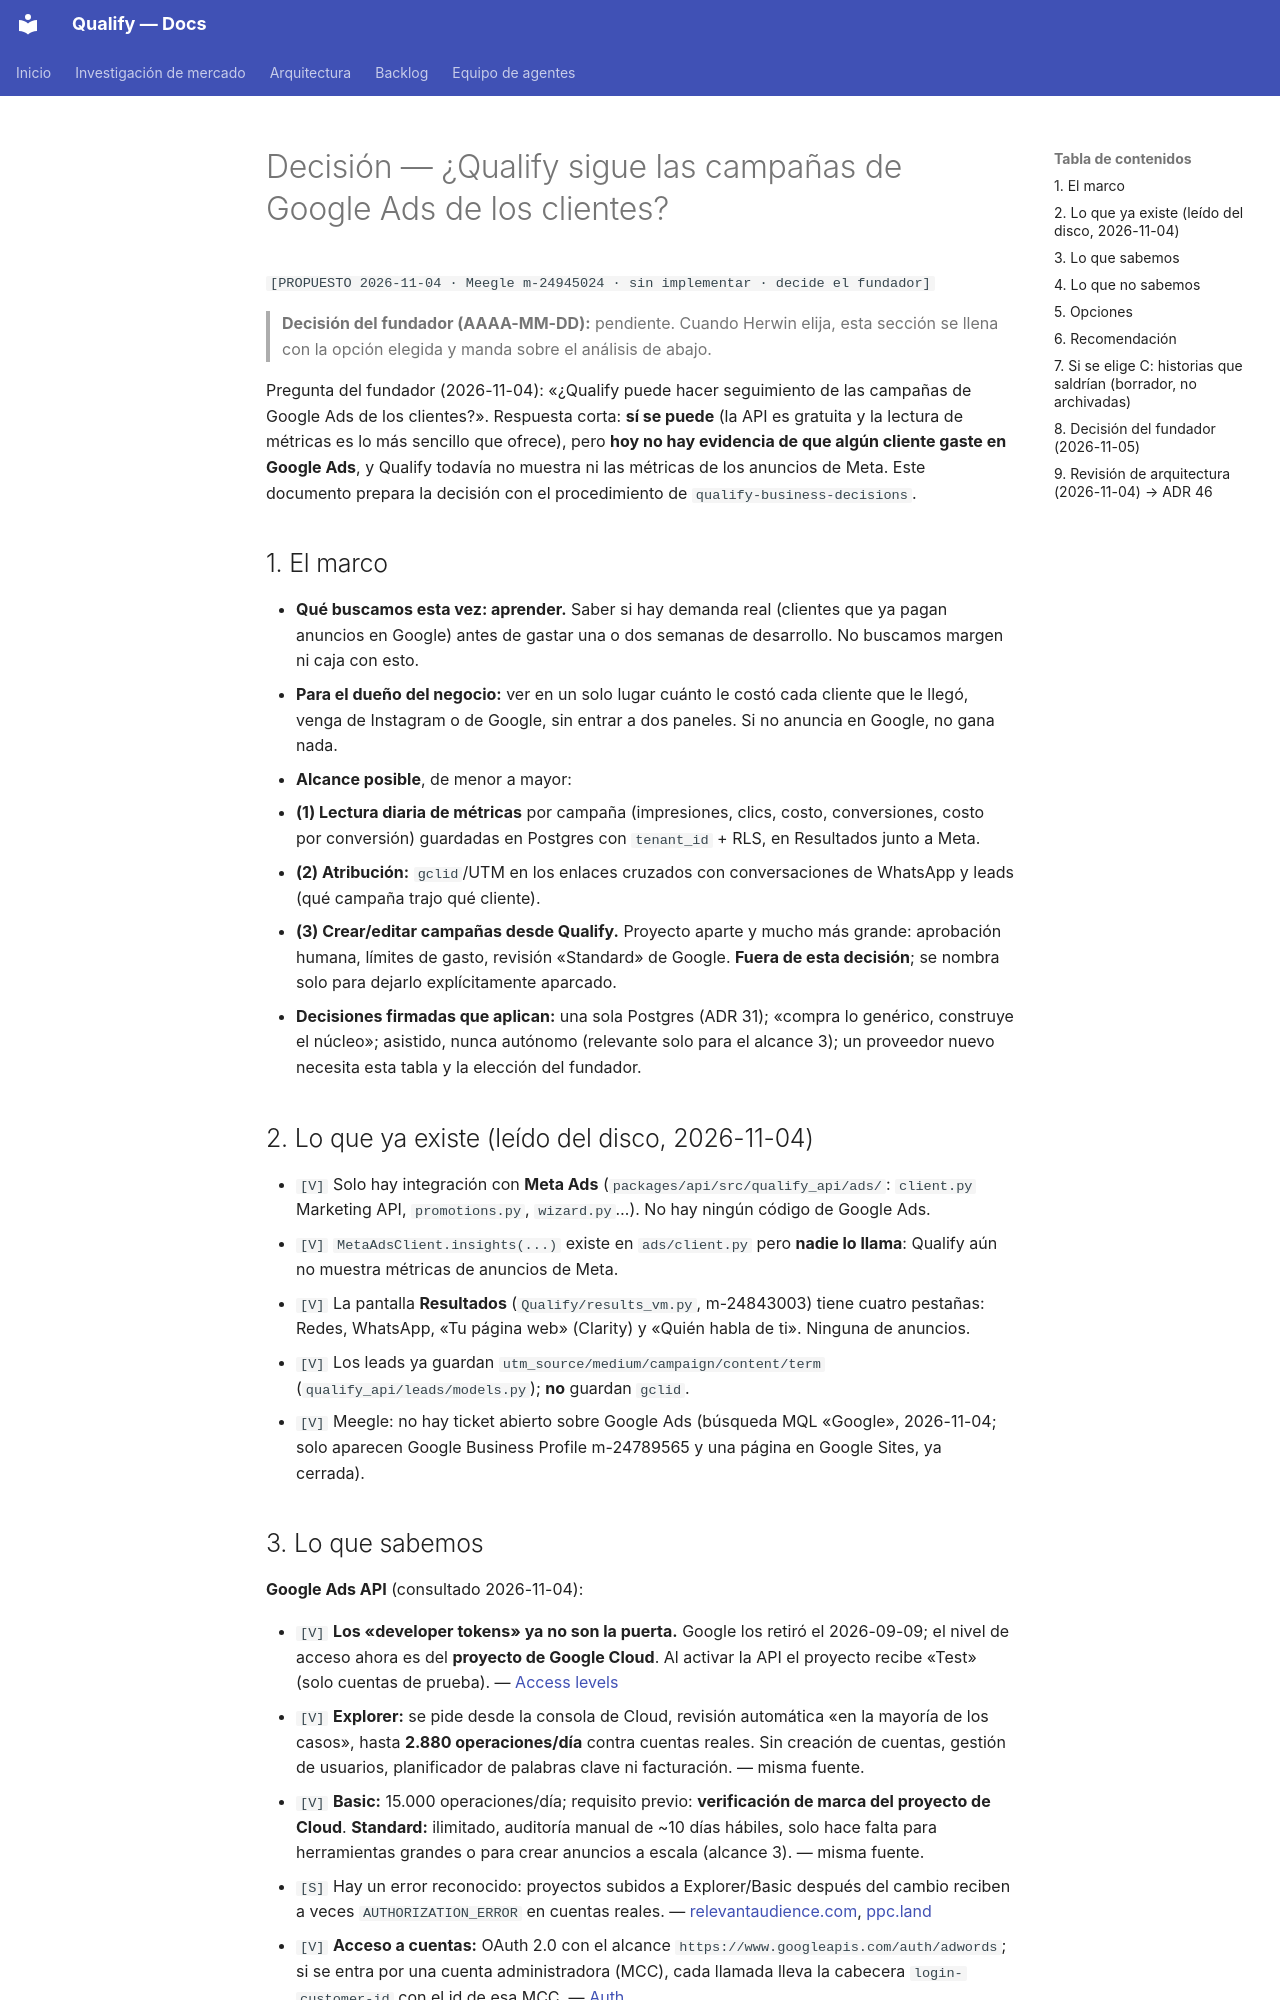

repository: AttitudeFactory/Qualify · page: decision-google-ads-seguimiento/index.html · generator: mkdocs

# Decisión — ¿Qualify sigue las campañas de Google Ads de los clientes?

`[PROPUESTO 2026-11-04 · Meegle m-24945024 · sin implementar · decide el fundador]`

> **Decisión del fundador (AAAA-MM-DD):** pendiente. Cuando Herwin elija, esta sección se
> llena con la opción elegida y manda sobre el análisis de abajo.

Pregunta del fundador (2026-11-04): «¿Qualify puede hacer seguimiento de las campañas de Google
Ads de los clientes?». Respuesta corta: **sí se puede** (la API es gratuita y la lectura de
métricas es lo más sencillo que ofrece), pero **hoy no hay evidencia de que algún cliente gaste en
Google Ads**, y Qualify todavía no muestra ni las métricas de los anuncios de Meta. Este documento
prepara la decisión con el procedimiento de `qualify-business-decisions`.

## 1. El marco

- **Qué buscamos esta vez: aprender.** Saber si hay demanda real (clientes que ya pagan anuncios
  en Google) antes de gastar una o dos semanas de desarrollo. No buscamos margen ni caja con esto.
- **Para el dueño del negocio:** ver en un solo lugar cuánto le costó cada cliente que le llegó,
  venga de Instagram o de Google, sin entrar a dos paneles. Si no anuncia en Google, no gana nada.
- **Alcance posible**, de menor a mayor:
  - **(1) Lectura diaria de métricas** por campaña (impresiones, clics, costo, conversiones, costo
    por conversión) guardadas en Postgres con `tenant_id` + RLS, en Resultados junto a Meta.
  - **(2) Atribución:** `gclid`/UTM en los enlaces cruzados con conversaciones de WhatsApp y
    leads (qué campaña trajo qué cliente).
  - **(3) Crear/editar campañas desde Qualify.** Proyecto aparte y mucho más grande: aprobación
    humana, límites de gasto, revisión «Standard» de Google. **Fuera de esta decisión**; se
    nombra solo para dejarlo explícitamente aparcado.
- **Decisiones firmadas que aplican:** una sola Postgres (ADR 31); «compra lo genérico,
  construye el núcleo»; asistido, nunca autónomo (relevante solo para el alcance 3); un proveedor nuevo
  necesita esta tabla y la elección del fundador.

## 2. Lo que ya existe (leído del disco, 2026-11-04)

- `[V]` Solo hay integración con **Meta Ads** (`packages/api/src/qualify_api/ads/`: `client.py`
  Marketing API, `promotions.py`, `wizard.py`…). No hay ningún código de Google Ads.
- `[V]` `MetaAdsClient.insights(...)` existe en `ads/client.py` pero **nadie lo llama**: Qualify
  aún no muestra métricas de anuncios de Meta.
- `[V]` La pantalla **Resultados** (`Qualify/results_vm.py`, m-24843003) tiene cuatro pestañas:
  Redes, WhatsApp, «Tu página web» (Clarity) y «Quién habla de ti». Ninguna de anuncios.
- `[V]` Los leads ya guardan `utm_source/medium/campaign/content/term`
  (`qualify_api/leads/models.py`); **no** guardan `gclid`.
- `[V]` Meegle: no hay ticket abierto sobre Google Ads (búsqueda MQL «Google», 2026-11-04;
  solo aparecen Google Business Profile m-24789565 y una página en Google Sites, ya cerrada).
